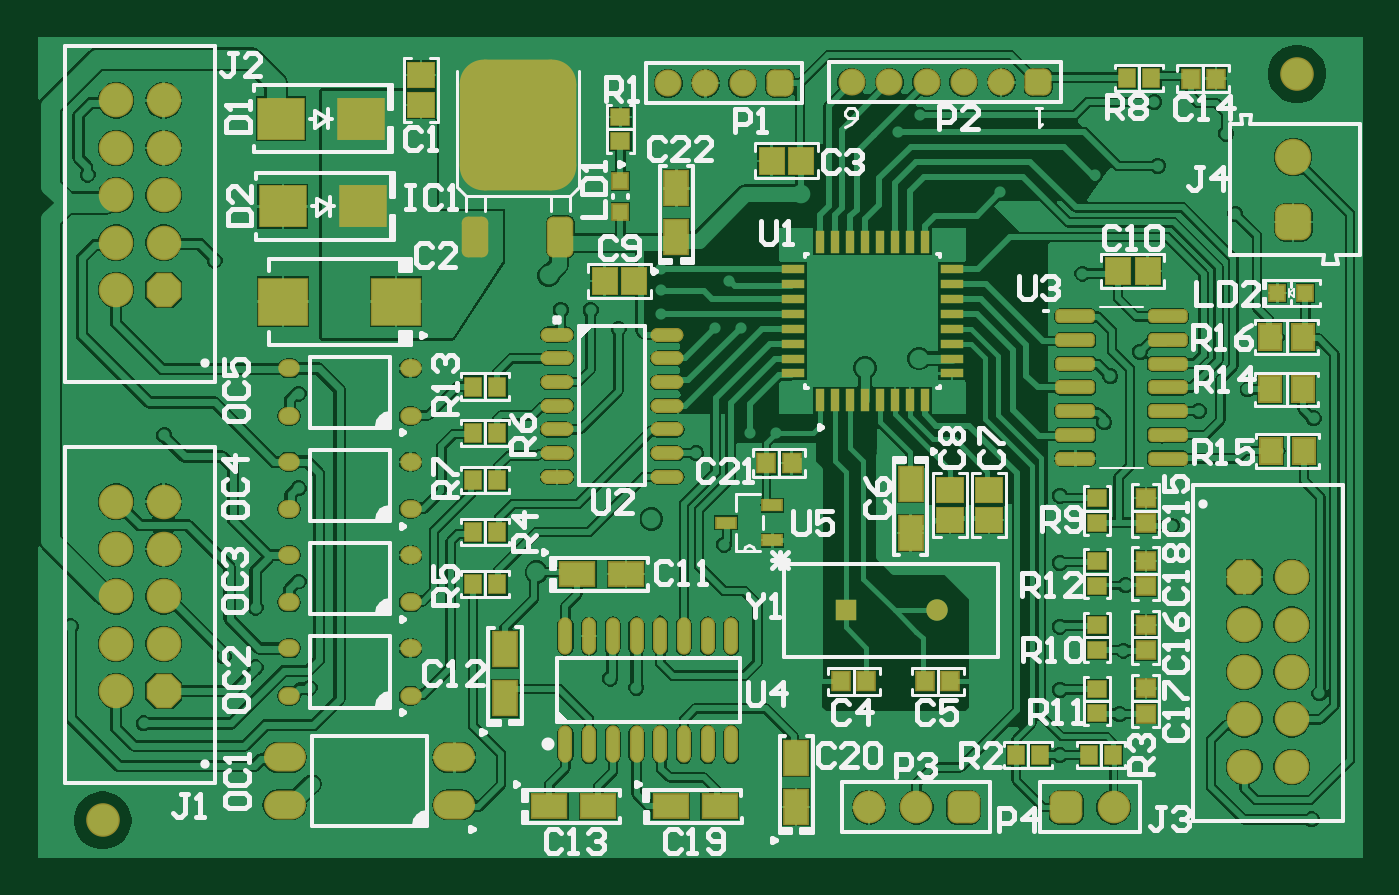
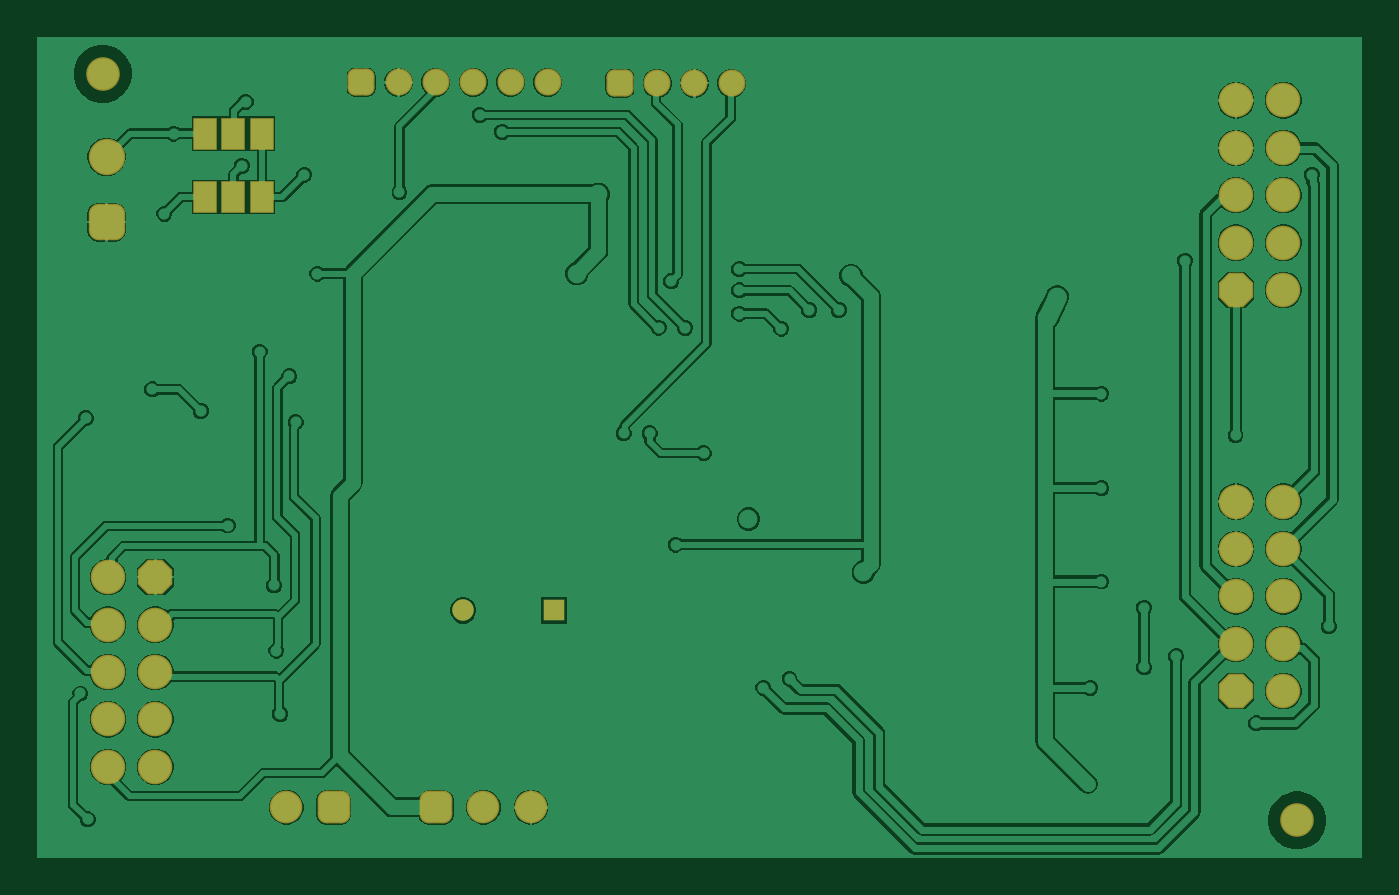
Circuit board: 7 layer files. Board 71.0 x 44.0 mm.
- bottom_copper: sitiboard.GBL (55922 bytes)
- bottom_mask: sitiboard.GBS (2886 bytes)
- outline: sitiboard.GKO (272 bytes)
- top_copper: sitiboard.GTL (114870 bytes)
- top_silk: sitiboard.GTO (33175 bytes)
- paste: sitiboard.GTP (5468 bytes)
- top_mask: sitiboard.GTS (8347 bytes)

=== bottom_copper: sitiboard.GBL (55922 bytes, source omitted) ===
=== bottom_mask: sitiboard.GBS (2886 bytes, source withheld) ===
=== outline: sitiboard.GKO ===
G04*
G04 #@! TF.GenerationSoftware,Altium Limited,Altium Designer,21.0.8 (223)*
G04*
G04 Layer_Color=16711935*
%FSLAX25Y25*%
%MOIN*%
G70*
G04*
G04 #@! TF.SameCoordinates,22837C2A-C745-47FE-8211-02B0961AEF73*
G04*
G04*
G04 #@! TF.FilePolarity,Positive*
G04*
G01*
G75*
M02*

=== top_copper: sitiboard.GTL (114870 bytes, source omitted) ===
=== top_silk: sitiboard.GTO (33175 bytes, source omitted) ===
=== paste: sitiboard.GTP (5468 bytes, source omitted) ===
=== top_mask: sitiboard.GTS (8347 bytes, source omitted) ===
